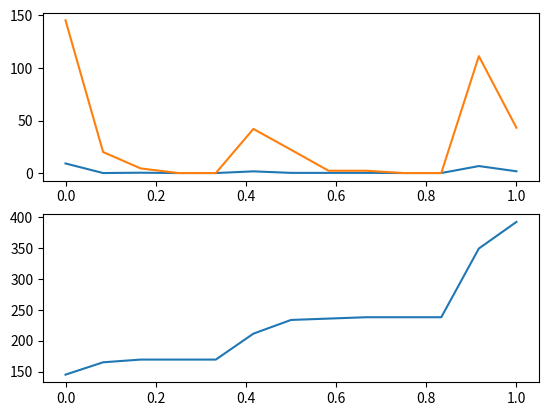

This chart was generated by the following Python code:
import numpy
import matplotlib.pyplot as plt
import pandas

class Watershed:
    def __init__(mean, spread, size):
        self.mean = mean
        self.spread = spread
        self.size = size

# running the model amounts to computing the flow in each watershed on each day.

# in this version the rain which falls just flushes through the system straight away.

rainfall     = numpy.array([11.4,0,0.4,0,0,2,0.2,0.2,0.2,0,0,8.3,2.1])

upper_molo   = 5*rainfall # what would it look like to slow the rainfall?
googong      = 10*rainfall

# googong resevoir stores up to 80, then dumps 20 in a day if it gets over that and catastrophically fails after 2000.
def googong_res(history):
    sum = 0
    res = [0] * len(history)
    for (i, h) in enumerate(history):
      sum = sum + h
      if (sum < 80):
        res[i] = 0
      elif (sum < 2000):
        res[i] = 20
        sum = sum - 20
      else:
        res[i] = sum
        sum = 0
    return res

lower_quean  = googong_res(googong) + (1 * rainfall)

jerra = 2*rainfall
central_molo = jerra + lower_quean + upper_molo + (3*rainfall)

# gets to 200 and then stays there
def burley(history):
    capacity = 3000
    sum = 0
    res = [0] * len(history)
    summ = [0] * len(history)
    for (i, h) in enumerate(history):
      sum = sum + h
      if (sum <= capacity):
        res[i] = 0
      else:
        res[i] = sum - capacity
        sum = capacity
      summ[i] = sum
    return res, summ

lower_molo = burley(central_molo)[0] + 0.8*rainfall

systems = [upper_molo, googong, lower_quean, jerra, central_molo, lower_molo]
table = pandas.DataFrame(systems, index=["upper_molo", "googong", "lower_quean", "jerra", "central_molo", "lower_molo"])
rainfall_table = pandas.DataFrame([rainfall], index=["rainfall"])

print("This system assumes that the rainfall all over the river system is the same and can be described with one number per day.")
print("Rainfall (mm) per day:")
print(rainfall_table)
print("")
print("Running the model computes the flow in each watershed on each day. (in L/second)")
print(table)

fig, (ax1, ax2) = plt.subplots(2)
ax1.plot(numpy.linspace(0,1, len(rainfall)), lower_molo, label="lower molo", scaley=(0,150))
ax1.plot(numpy.linspace(0,1, len(rainfall)), central_molo, label="central molo",scaley=(0,150))
ax2.plot(numpy.linspace(0,1, len(rainfall)), burley(central_molo)[1], label="central molo",scaley=(0,150))
fig.savefig("lower_molo.png")